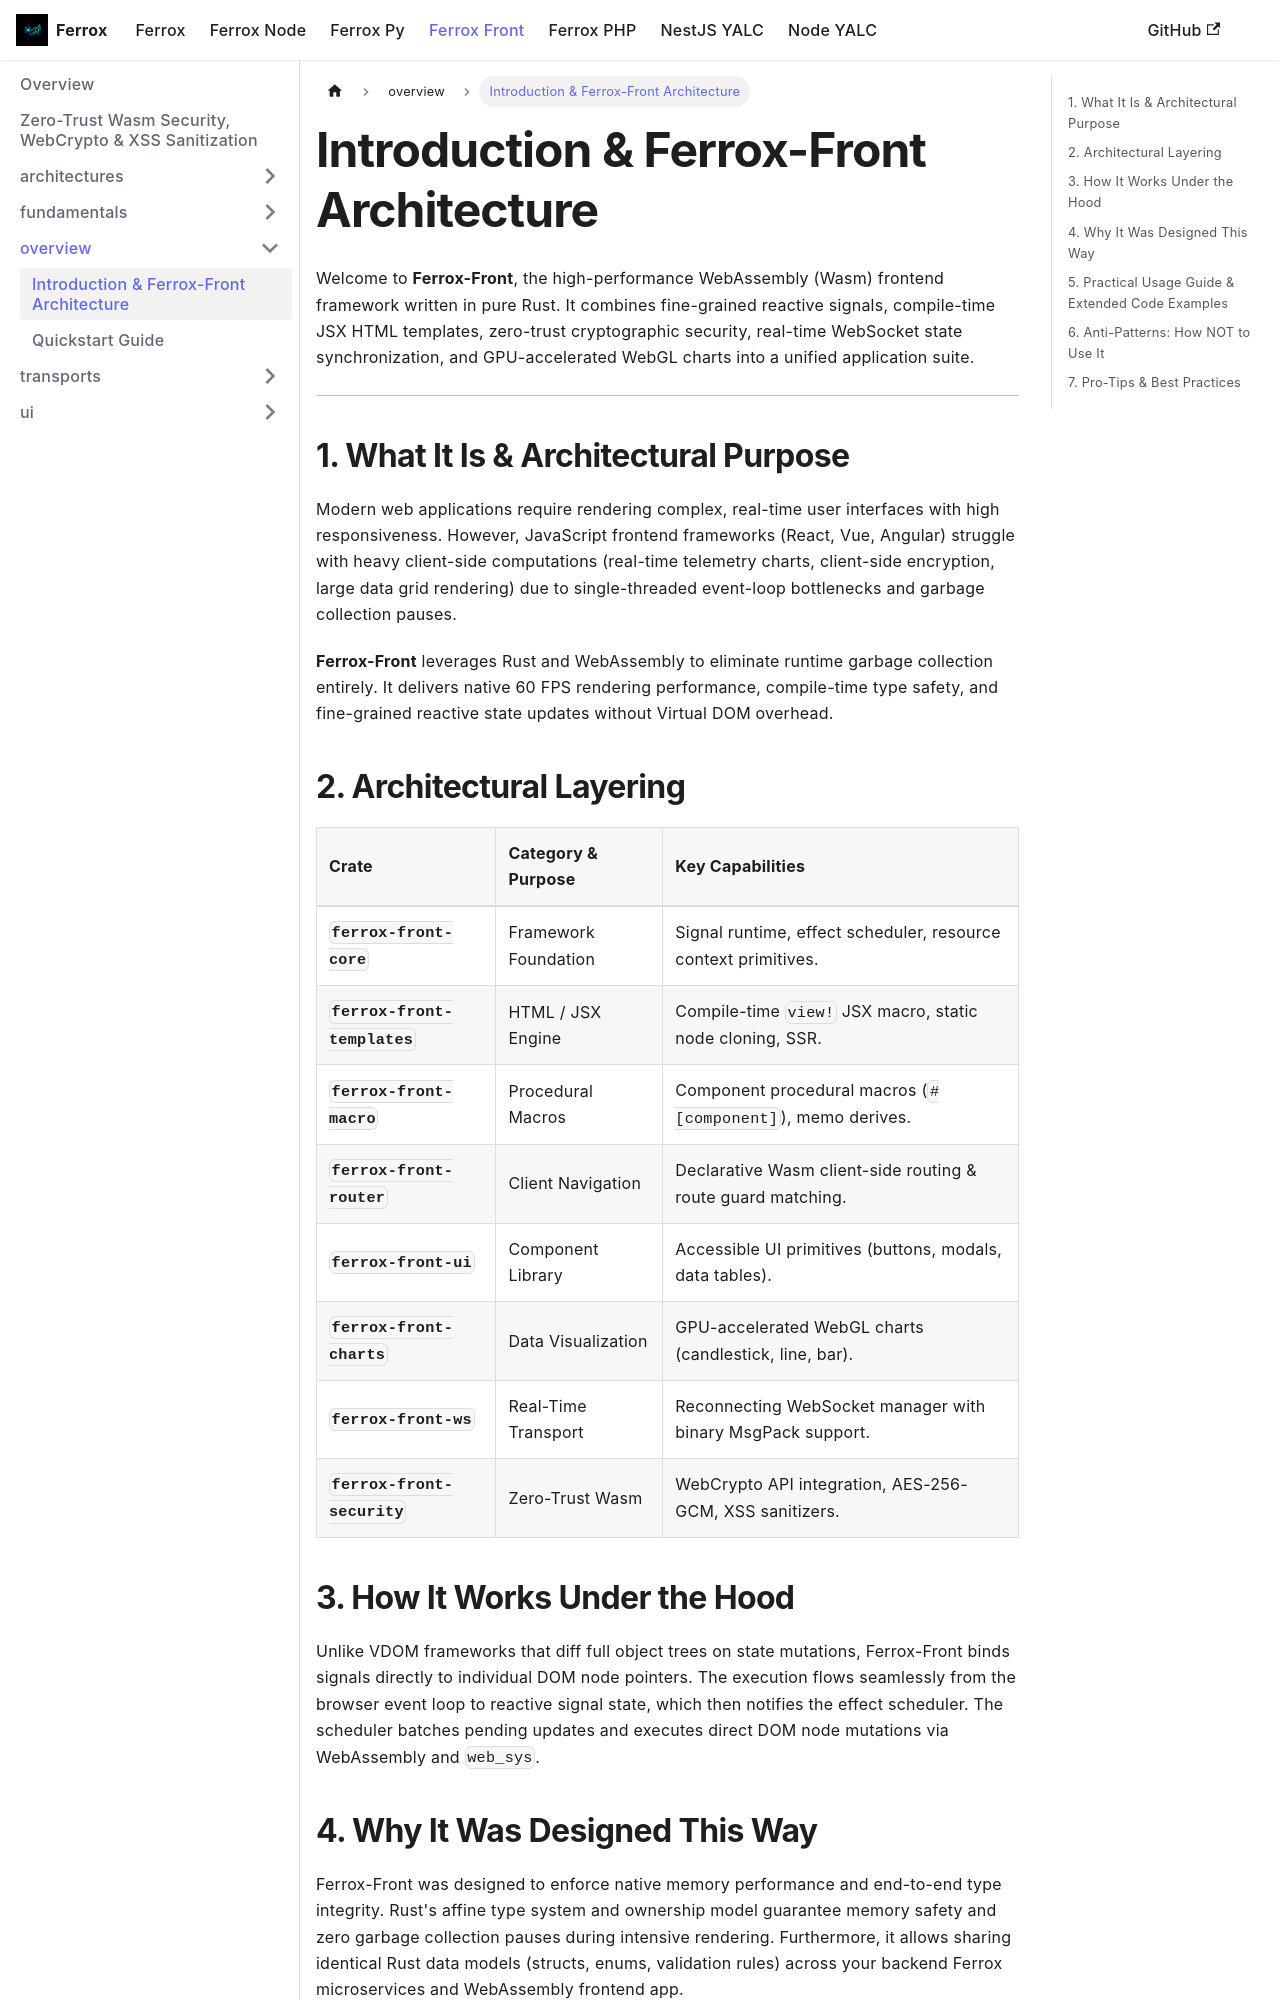

repository: AI-Autistic-Intelligence/ferrox-docs · page: docs/ferrox-front/overview/intro.html · generator: docusaurus

---
id: intro
title: Introduction & Ferrox-Front Architecture
sidebar_position: 1
---

# Introduction & Ferrox-Front Architecture

Welcome to **Ferrox-Front**, the high-performance WebAssembly (Wasm) frontend framework written in pure Rust. It combines fine-grained reactive signals, compile-time JSX HTML templates, zero-trust cryptographic security, real-time WebSocket state synchronization, and GPU-accelerated WebGL charts into a unified application suite.

---

## 1. What It Is & Architectural Purpose
Modern web applications require rendering complex, real-time user interfaces with high responsiveness. However, JavaScript frontend frameworks (React, Vue, Angular) struggle with heavy client-side computations (real-time telemetry charts, client-side encryption, large data grid rendering) due to single-threaded event-loop bottlenecks and garbage collection pauses.

**Ferrox-Front** leverages Rust and WebAssembly to eliminate runtime garbage collection entirely. It delivers native 60 FPS rendering performance, compile-time type safety, and fine-grained reactive state updates without Virtual DOM overhead.

## 2. Architectural Layering
| Crate | Category & Purpose | Key Capabilities |
| :--- | :--- | :--- |
| **`ferrox-front-core`** | Framework Foundation | Signal runtime, effect scheduler, resource context primitives. |
| **`ferrox-front-templates`**| HTML / JSX Engine | Compile-time `view!` JSX macro, static node cloning, SSR. |
| **`ferrox-front-macro`** | Procedural Macros | Component procedural macros (`#[component]`), memo derives. |
| **`ferrox-front-router`**| Client Navigation | Declarative Wasm client-side routing & route guard matching. |
| **`ferrox-front-ui`** | Component Library | Accessible UI primitives (buttons, modals, data tables). |
| **`ferrox-front-charts`**| Data Visualization | GPU-accelerated WebGL charts (candlestick, line, bar). |
| **`ferrox-front-ws`** | Real-Time Transport | Reconnecting WebSocket manager with binary MsgPack support. |
| **`ferrox-front-security`**| Zero-Trust Wasm | WebCrypto API integration, AES-256-GCM, XSS sanitizers. |
